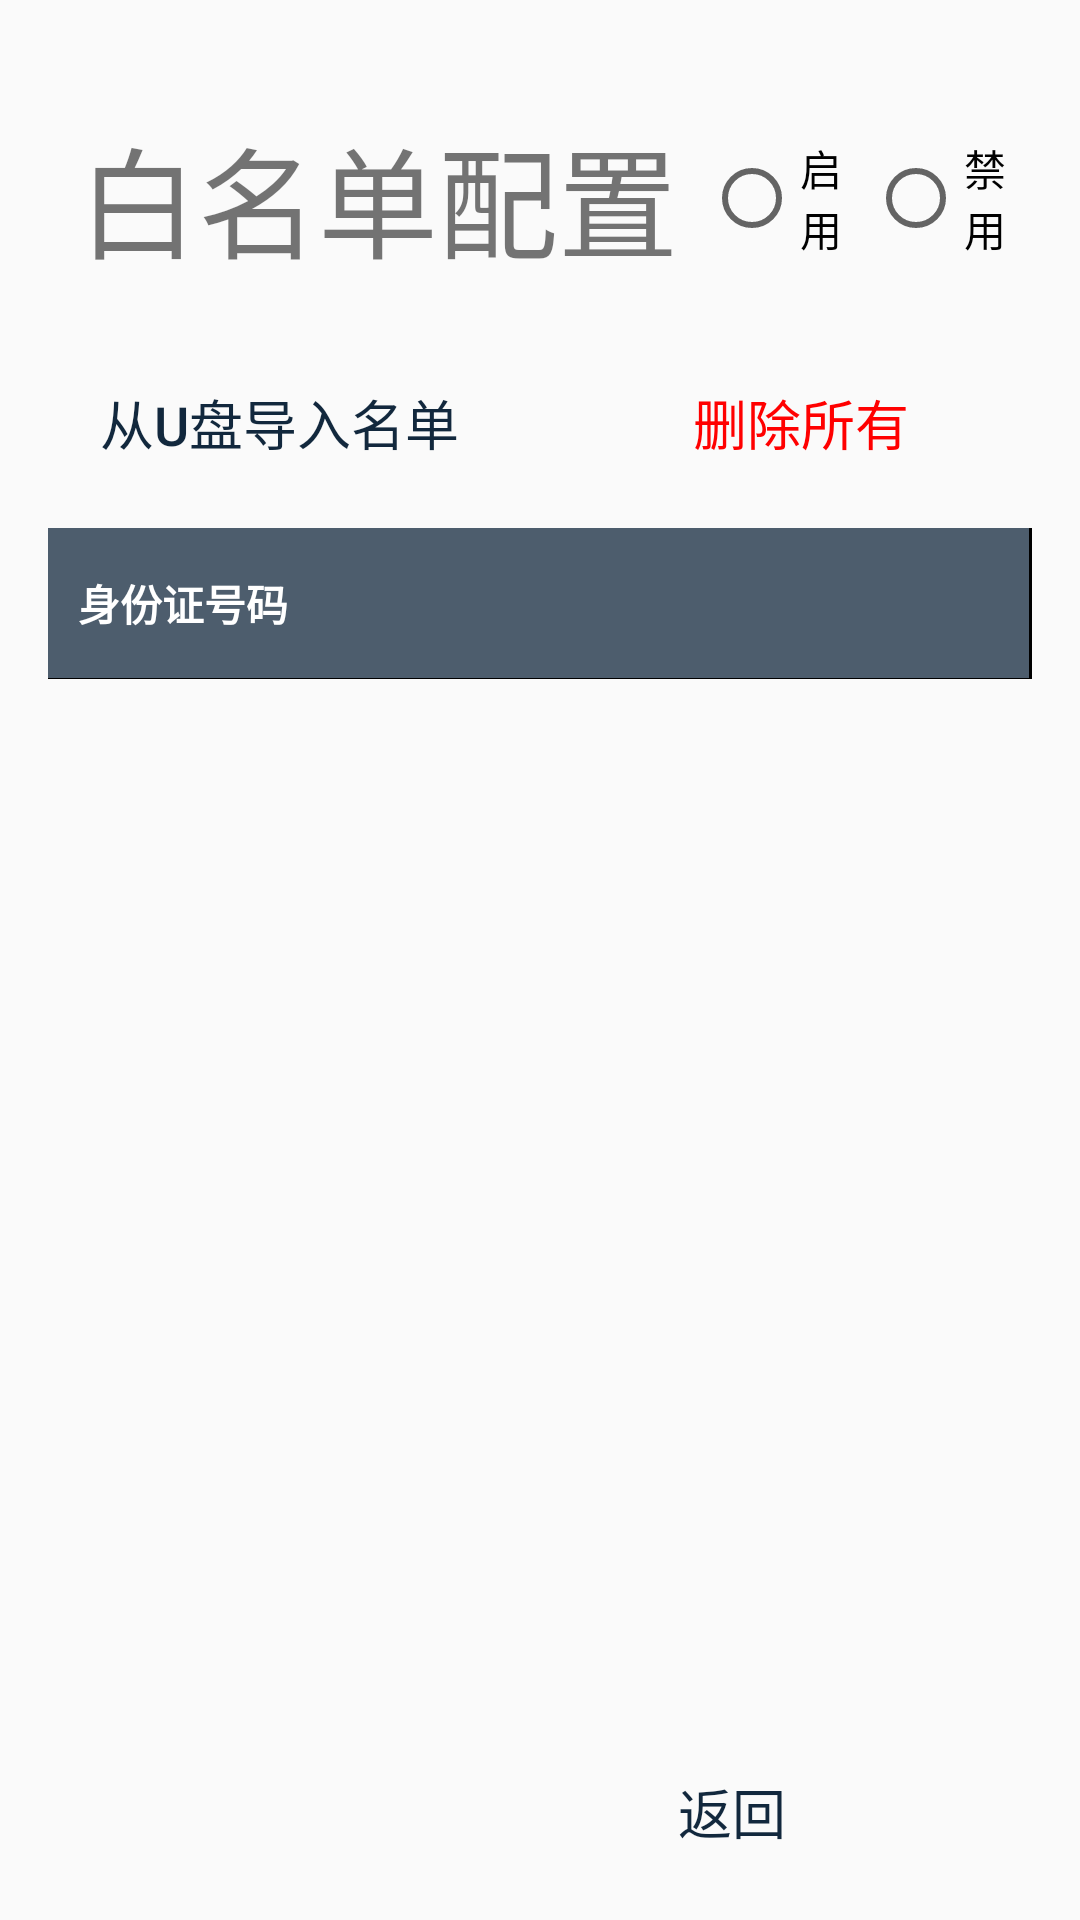

This screen was rendered from an Android layout file. Write that file and the resources it references.
<!-- AndroidManifest.xml: application theme AppTheme -->
<!-- res/layout/activity_white.xml -->
<?xml version="1.0" encoding="utf-8"?>
<LinearLayout xmlns:android="http://schemas.android.com/apk/res/android"
    android:orientation="vertical"
    android:padding="16dp"
    android:layout_width="match_parent"
    android:layout_height="match_parent">

    <LinearLayout
        android:orientation="horizontal"
        android:layout_width="match_parent"
        android:layout_height="100dp">

        <TextView
            android:paddingStart="10dp"
            android:gravity="center_vertical"
            android:textSize="40sp"
            android:text="白名单配置"
            android:layout_weight="2"
            android:layout_width="0dp"
            android:layout_height="match_parent" />

        <RadioGroup
            android:id="@+id/rg_white"
            android:layout_gravity="end"
            android:orientation="horizontal"
            android:layout_width="0dp"
            android:layout_weight="1"
            android:layout_height="match_parent">

            <RadioButton
                android:id="@+id/rb_white_on"
                android:text="启用"
                android:layout_weight="1"
                android:layout_width="0dp"
                android:layout_height="match_parent" />

            <RadioButton
                android:id="@+id/rb_white_off"
                android:text="禁用"
                android:layout_weight="1"
                android:layout_width="0dp"
                android:layout_height="match_parent" />

        </RadioGroup>

    </LinearLayout>

    <LinearLayout
        android:layout_marginBottom="10dp"
        android:layout_width="match_parent"
        android:layout_height="50dp">

        <Button
            android:layout_marginEnd="10dp"
            style="@style/stroke_button"
            android:id="@+id/btn_import_u"
            android:text="从U盘导入名单"
            android:layout_weight="1"
            android:layout_width="0dp"
            android:layout_height="match_parent" />

        <Button
            android:layout_marginStart="10dp"
            style="@style/stroke_button"
            android:id="@+id/btn_delete_all"
            android:text="删除所有"
            android:layout_weight="1"
            android:layout_width="0dp"
            android:textColor="@color/red"
            android:layout_height="match_parent" />

        <Button
            android:visibility="gone"
            style="@style/stroke_button"
            android:id="@+id/btn_add"
            android:text="新增"
            android:layout_weight="1"
            android:layout_width="0dp"
            android:layout_height="match_parent" />

    </LinearLayout>

    <LinearLayout
        android:layout_width="match_parent"
        android:layout_height="50dp">

        <TextView
            android:textStyle="bold"
            android:text="身份证号码"
            android:paddingStart="10dp"
            android:paddingEnd="10dp"
            android:gravity="center_vertical|start"
            android:background="@color/blue_band_dark2"
            android:textColor="@color/white"
            android:layout_weight="1.5"
            android:layout_width="0dp"
            android:layout_height="match_parent" />

        <View
            android:background="#000"
            android:layout_width="1px"
            android:layout_height="match_parent"/>

        <TextView
            android:visibility="gone"
            android:textStyle="bold"
            android:text="姓名"
            style="@style/record_item"
            android:layout_weight="1"
            android:layout_width="0dp"
            android:layout_height="match_parent" />

        <View
            android:background="#000"
            android:layout_width="1px"
            android:layout_height="match_parent"/>

        <View
            android:background="#000"
            android:layout_width="1px"
            android:layout_height="match_parent"/>

        <TextView
            android:visibility="gone"
            android:layout_weight="1"
            android:layout_width="0dp"
            android:layout_height="match_parent" />

    </LinearLayout>

    <View
        android:background="#000"
        android:layout_width="match_parent"
        android:layout_height="1px"/>

    <ListView
        android:background="@drawable/stroke_button_normal"
        android:scrollbars="vertical"
        android:id="@+id/lv_white"
        android:layout_weight="1"
        android:layout_width="match_parent"
        android:layout_height="0dp">

    </ListView>

    <LinearLayout
        android:layout_width="match_parent"
        android:layout_height="50dp">

        <TextView
            android:id="@+id/tv_count"
            android:gravity="center"
            android:textColor="@color/blue_band_dark2"
            android:layout_marginTop="10dp"
            android:layout_width="wrap_content"
            android:layout_height="match_parent" />

        <Space
            android:layout_weight="1"
            android:layout_width="0dp"
            android:layout_height="match_parent" />

        <Button
            android:id="@+id/btn_back"
            android:text="返回"
            style="@style/stroke_button"
            android:layout_marginTop="10dp"
            android:layout_width="200dp"
            android:layout_height="match_parent" />

    </LinearLayout>



</LinearLayout>
<!-- resources referenced by this layout -->
<resources>
  <color name="blue_band_dark2">#4d5d6d</color>
  <color name="red">#f00</color>
  <color name="white">#fff</color>
  <style name="record_item">
          <item name="android:gravity">start|center_vertical</item>
          <item name="android:textSize">18sp</item>
          <item name="android:paddingStart">10dp</item>
          <item name="android:textColor">@color/dark</item>
      </style>
  <style name="stroke_button">
          <item name="android:background">@drawable/stroke_button_bg</item>
          <item name="android:textSize">18sp</item>
          <item name="android:textColor">@color/blue_band_dark</item>
          <item name="android:gravity">center</item>
          <item name="android:clickable">true</item>
          <item name="android:focusable">true</item>
      </style>
  <style name="AppTheme" parent="Theme.AppCompat.Light.NoActionBar">
          
          <item name="colorPrimary">@color/colorPrimary</item>
          <item name="colorPrimaryDark">@color/colorPrimaryDark</item>
          <item name="colorAccent">@color/colorAccent</item>
      </style>
  <color name="dark">#333</color>
  <!-- drawable stroke_button_bg (drawable-v21) -->
  <?xml version="1.0" encoding="utf-8"?>
  <ripple
      xmlns:android="http://schemas.android.com/apk/res/android"
      android:color="@color/blue_band_dark">//点击时波纹的颜色
      <item android:drawable="@drawable/band_stroke_white_bg"/>//未点击时控件的颜色
  </ripple>
  <color name="blue_band_dark">#12283d</color>
  <color name="colorPrimary">#33CCFF</color>
  <color name="colorPrimaryDark">#35a5e7</color>
  <color name="colorAccent">#FF4081</color>
</resources>
